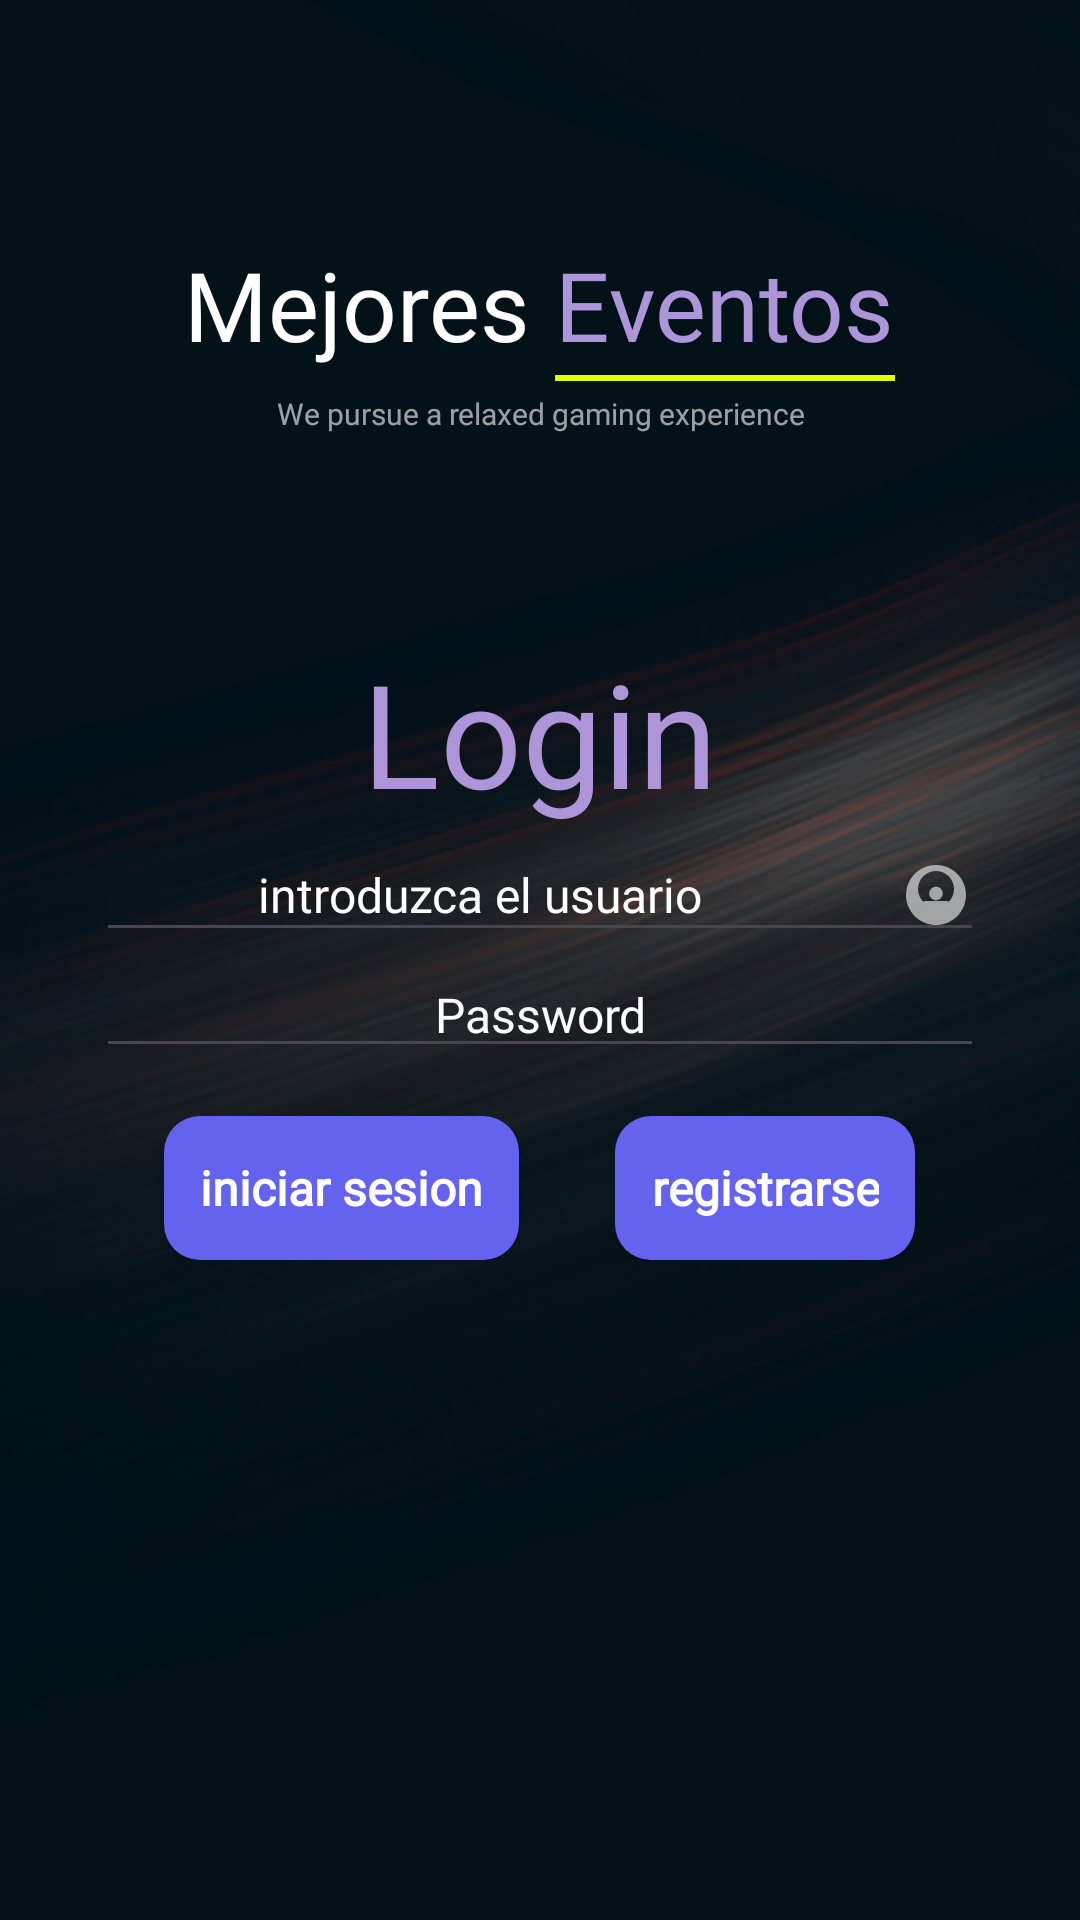

Write the Android layout XML for this screen, with the resource values it uses.
<!-- AndroidManifest.xml: application theme Theme.Parcial2_CSanchez_EVergara_MNurinda -->
<!-- res/layout/activity_main.xml -->
<?xml version="1.0" encoding="utf-8"?>
<RelativeLayout xmlns:android="http://schemas.android.com/apk/res/android"
    xmlns:app="http://schemas.android.com/apk/res-auto"
    xmlns:tools="http://schemas.android.com/tools"
    android:layout_width="match_parent"
    android:layout_height="match_parent"
    android:focusableInTouchMode="true"
    tools:context=".MainActivity">

    <FrameLayout
        android:layout_width="wrap_content"
        android:layout_height="wrap_content">

        <ImageView
            android:id="@+id/imageView"
            android:layout_width="match_parent"
            android:layout_height="match_parent"
            android:scaleType="centerCrop"
            android:src="@drawable/fondo6" />

    </FrameLayout>

    <LinearLayout
        android:id="@+id/linearLayout"
        android:layout_width="wrap_content"
        android:layout_height="wrap_content"
        android:layout_alignParentTop="true"
        android:layout_centerHorizontal="true"
        android:layout_marginTop="80dp"
        android:orientation="horizontal">

        <LinearLayout
            android:layout_width="wrap_content"
            android:layout_height="wrap_content">

            <TextView
                android:layout_width="wrap_content"
                android:layout_height="wrap_content"
                android:fontFamily="@font/gotham"
                android:text="Mejores "
                android:textColor="#ffffff"
                android:textSize="32sp" />

        </LinearLayout>


        <LinearLayout
            android:layout_width="wrap_content"
            android:layout_height="wrap_content"
            android:orientation="vertical">

            <TextView
                android:id="@+id/textView"
                android:layout_width="wrap_content"
                android:layout_height="wrap_content"
                android:fontFamily="@font/gotham"
                android:text="Eventos"
                android:textColor="#FFAE95DA"
                android:textSize="32sp" />

            <View
                android:layout_width="match_parent"
                android:layout_height="2dp"
                android:layout_marginTop="2dp"
                android:background="#deff00" />

        </LinearLayout>

    </LinearLayout>

    <TextView
        android:layout_width="wrap_content"
        android:layout_height="wrap_content"
        android:layout_below="@+id/linearLayout"
        android:layout_centerHorizontal="true"
        android:layout_marginTop="4dp"
        android:fontFamily="@font/calibri"
        android:gravity="center"
        android:text="We pursue a relaxed gaming experience"
        android:textColor="#9affffff"
        android:textSize="10sp"
        tools:ignore="SmallSp" />

    <LinearLayout
        android:layout_width="match_parent"
        android:layout_height="wrap_content"
        android:layout_centerHorizontal="true"
        android:layout_centerVertical="true"
        android:layout_marginBottom="32dp"
        android:orientation="vertical"
        android:paddingLeft="32dp"
        android:paddingRight="32dp">

        <TextView
            android:layout_width="match_parent"
            android:layout_height="wrap_content"
            android:text="Login"
            android:textSize="48dp"
            android:gravity="center"
            android:textColor="#AE95DA"/>

        <EditText
            android:id="@+id/txtUser"
            android:layout_width="match_parent"
            android:layout_height="match_parent"
            android:gravity="center"
            android:hint="introduzca el usuario"
            android:textColorHint="#FFFFFF"
            android:maxLines="1"
            android:textSize="16sp"
            android:drawablePadding="16dp"
            android:drawableEnd="@drawable/ic_email_white_24dp"
            android:fontFamily="@font/calibri"
            android:textColor="@android:color/white" />

        <EditText
            android:id="@+id/txtPassword"
            android:layout_width="match_parent"
            android:layout_height="match_parent"
            android:gravity="center"
            android:drawablePadding="16dp"
            android:hint="Password"
            android:textSize="16sp"
            android:textColorHint="#FFFFFF"
            android:fontFamily="@font/calibri"
            android:maxLines="1"
            android:inputType="textPassword"
            android:drawableEnd="@drawable/ic_lock_white_24dp"
            android:textColor="@android:color/white"/>
        
        <LinearLayout
            android:layout_width="match_parent"
            android:layout_height="wrap_content"
            android:layout_marginTop="16dp"
            android:layout_marginBottom="8dp"
            android:gravity="center"
            android:orientation="horizontal">

            <androidx.appcompat.widget.AppCompatButton
                android:layout_width="wrap_content"
                android:layout_height="wrap_content"
                android:padding="12dp"
                android:layout_gravity="center"
                android:layout_marginEnd="16dp"
                android:text="iniciar sesion"
                android:fontFamily="@font/calibri"
                android:textAllCaps="false"
                android:textStyle="bold"
                android:textColor="@android:color/white"
                android:textSize="16sp"
                android:background="@drawable/button_rounded_background"
                android:onClick="LogUser"/>

            <androidx.appcompat.widget.AppCompatButton
                android:layout_width="wrap_content"
                android:layout_height="wrap_content"
                android:layout_gravity="center"
                android:padding="12dp"
                android:text="registrarse"
                android:layout_marginStart="16dp"
                android:fontFamily="@font/calibri"
                android:textAllCaps="false"
                android:textColor="@android:color/white"
                android:textSize="16sp"
                android:textStyle="bold"
                android:background="@drawable/button_rounded_background"
                android:onClick="registrarPersona"/>

        </LinearLayout>

    </LinearLayout>

</RelativeLayout>
<!-- resources referenced by this layout -->
<resources>
  <!-- drawable button_rounded_background (drawable) -->
  <?xml version="1.0" encoding="utf-8"?>
  
  <shape xmlns:android="http://schemas.android.com/apk/res/android">
      <solid android:color="#6463EF" />
      <corners android:radius="12dp" />
  </shape>
  <!-- drawable fondo6: jpg bitmap (drawable, 40002 bytes) -->
  <!-- drawable ic_email_white_24dp (drawable) -->
  <vector xmlns:android="http://schemas.android.com/apk/res/android"
          android:width="24dp"
          android:height="24dp"
          android:viewportWidth="24.0"
          android:viewportHeight="24.0">
      <path
          android:fillColor="#96ffffff"
          android:pathData="M12,2C6.48,2 2,6.48 2,12c0,5.52 4.48,10 10,10c5.52,0 10,-4.48 10,-10c0,-5.52 -4.48,-10 -10,-10zM12,4c3.31,0 6,2.69 6,6c0,3.31 -2.69,6 -6,6c-3.31,0 -6,-2.69 -6,-6c0,-3.31 2.69,-6 6,-6zM15.5,14h-7c-0.83,0 -1.5,0.67 -1.5,1.5v1c0,0.83 0.67,1.5 1.5,1.5h7c0.83,0 1.5,-0.67 1.5,-1.5v-1c0,-0.83 -0.67,-1.5 -1.5,-1.5zM9.75,11.5c0,-1.24 1.01,-2.25 2.25,-2.25s2.25,1.01 2.25,2.25s-1.01,2.25 -2.25,2.25s-2.25,-1.01 -2.25,-2.25z"/>
  </vector>
  <style name="Theme.Parcial2_CSanchez_EVergara_MNurinda" parent="Base.Theme.Parcial2_CSanchez_EVergara_MNurinda" />
  <style name="Base.Theme.Parcial2_CSanchez_EVergara_MNurinda" parent="Theme.Material3.DayNight.NoActionBar">
          
          
      </style>
</resources>
